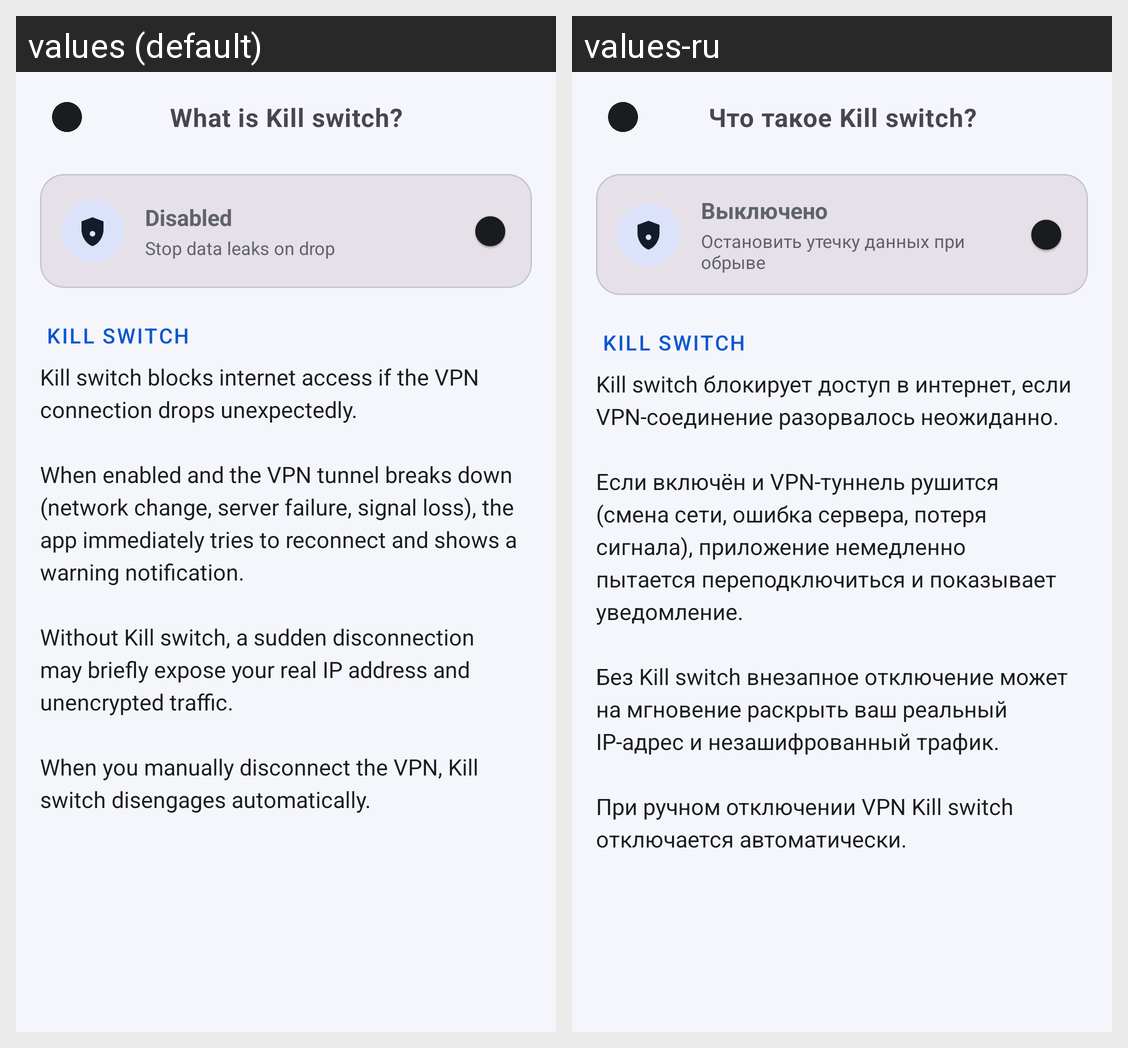

Translations of the strings shown on this Android screen, per locale in the grid:
Android screen res/layout/activity_kill_switch_info.xml rendered under 2 locales, left to right: values (default), values-ru. Device: Nexus 5 (rendered at 1080×1920; each locale shown at half size, 540×960, under a caption strip naming it); theme Theme.VPNApp.
Strings drawn on this screen, with the default value and each locale's value (text and hints the layout hard-codes, and strings that could not be matched under every locale, appear in the picture but are not listed):

kill_switch_info_title
  values: What is Kill switch?
  values-ru: Что такое Kill switch?

kill_switch_status_off
  values: Disabled
  values-ru: Выключено

settings_sub_kill_switch
  values: Stop data leaks on drop
  values-ru: Остановить утечку данных при обрыве

kill_switch
  values: Kill switch
  values-ru: Kill switch

kill_switch_desc_long
  values: Kill switch blocks internet access if the VPN connection drops unexpectedly.
      
      When enabled and the VPN tunnel breaks down (network change, server failure, signal loss), the app immediately tries to reconnect and shows a warning notification.
      
      Without Kill switch, a sudden disconnection may briefly expose your real IP address and unencrypted traffic.
      
      When you manually disconnect the VPN, Kill …[clipped]
  values-ru: Kill switch блокирует доступ в интернет, если VPN-соединение разорвалось неожиданно.
      
      Если включён и VPN-туннель рушится (смена сети, ошибка сервера, потеря сигнала), приложение немедленно пытается переподключиться и показывает уведомление.
      
      Без Kill switch внезапное отключение может на мгновение раскрыть ваш реальный IP-адрес и незашифрованный трафик.
      
      При ручном отключении VPN Kill switch …[clipped]
